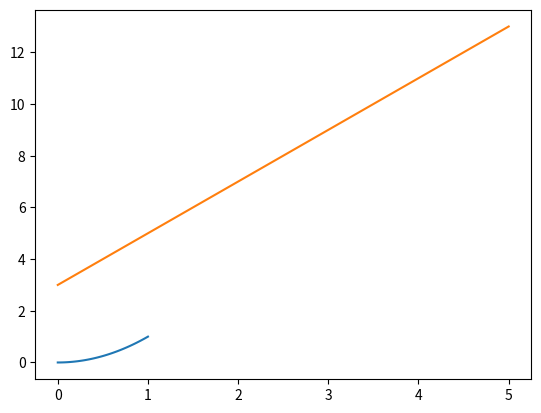

The matplotlib source for this figure:
%matplotlib inline
import matplotlib.pyplot as plt
import numpy as np

# a simple demonstration program for functions which
# are used as argument to other functions
def my_plot_one_two(f, filename):
    """
    plots function f between 0 1nd 1 and saves the plot
    into 'filename'.
    The function that is given as argument takes exactly
    'one' argument!

    The function returns None to the caller
    """

    x = np.linspace(0.0, 1.0, 100)
    plt.clf()
    plt.plot(x, f(x))
    plt.savefig(filename)

    return None

def sin_cos(x):
    return np.sin(x) * np.cos(x)

# Note the first argument in the following call!
# It is the name of the function sin_cos:
my_plot_one_two(sin_cos, 'sin_cos.png')

f = lambda x: x**2  # quadratic function
g = lambda x, a, b: a * x + b

print(f(5))
print(g(10, 1, 2))

%matplotlib inline
import matplotlib.pyplot as plt
import numpy as np

# The my_plot example with lambda-functions
def my_plot_one_two(f, filename):
    x = np.linspace(0.0, 1.0, 100)
    plt.clf()
    plt.plot(x, f(x))
    plt.savefig(filename)

    return None

# We need a square function for the following call but
# we do not need it anywhere else. Therefore, we can
# use a lambda function:
my_plot_one_two(lambda x: x**2, 'square.png')

%matplotlib inline
import numpy as np
import matplotlib.pyplot as plt

def line(x, a, b):
    return a * x + b

# often functions return multiple arguments (or tuples)
# as result. These tuples can diretly been given to
# functions as arguments
#
# result = fit(f, x, y) .....
result = (2, 3)  # fictive result of a line-slope and a line intercept

print(line(1, *(result))) # the same as print(line(1, 2, 3))

x = np.linspace(0.0, 5.0, 20)
plt.plot(x, line(x, *result))

